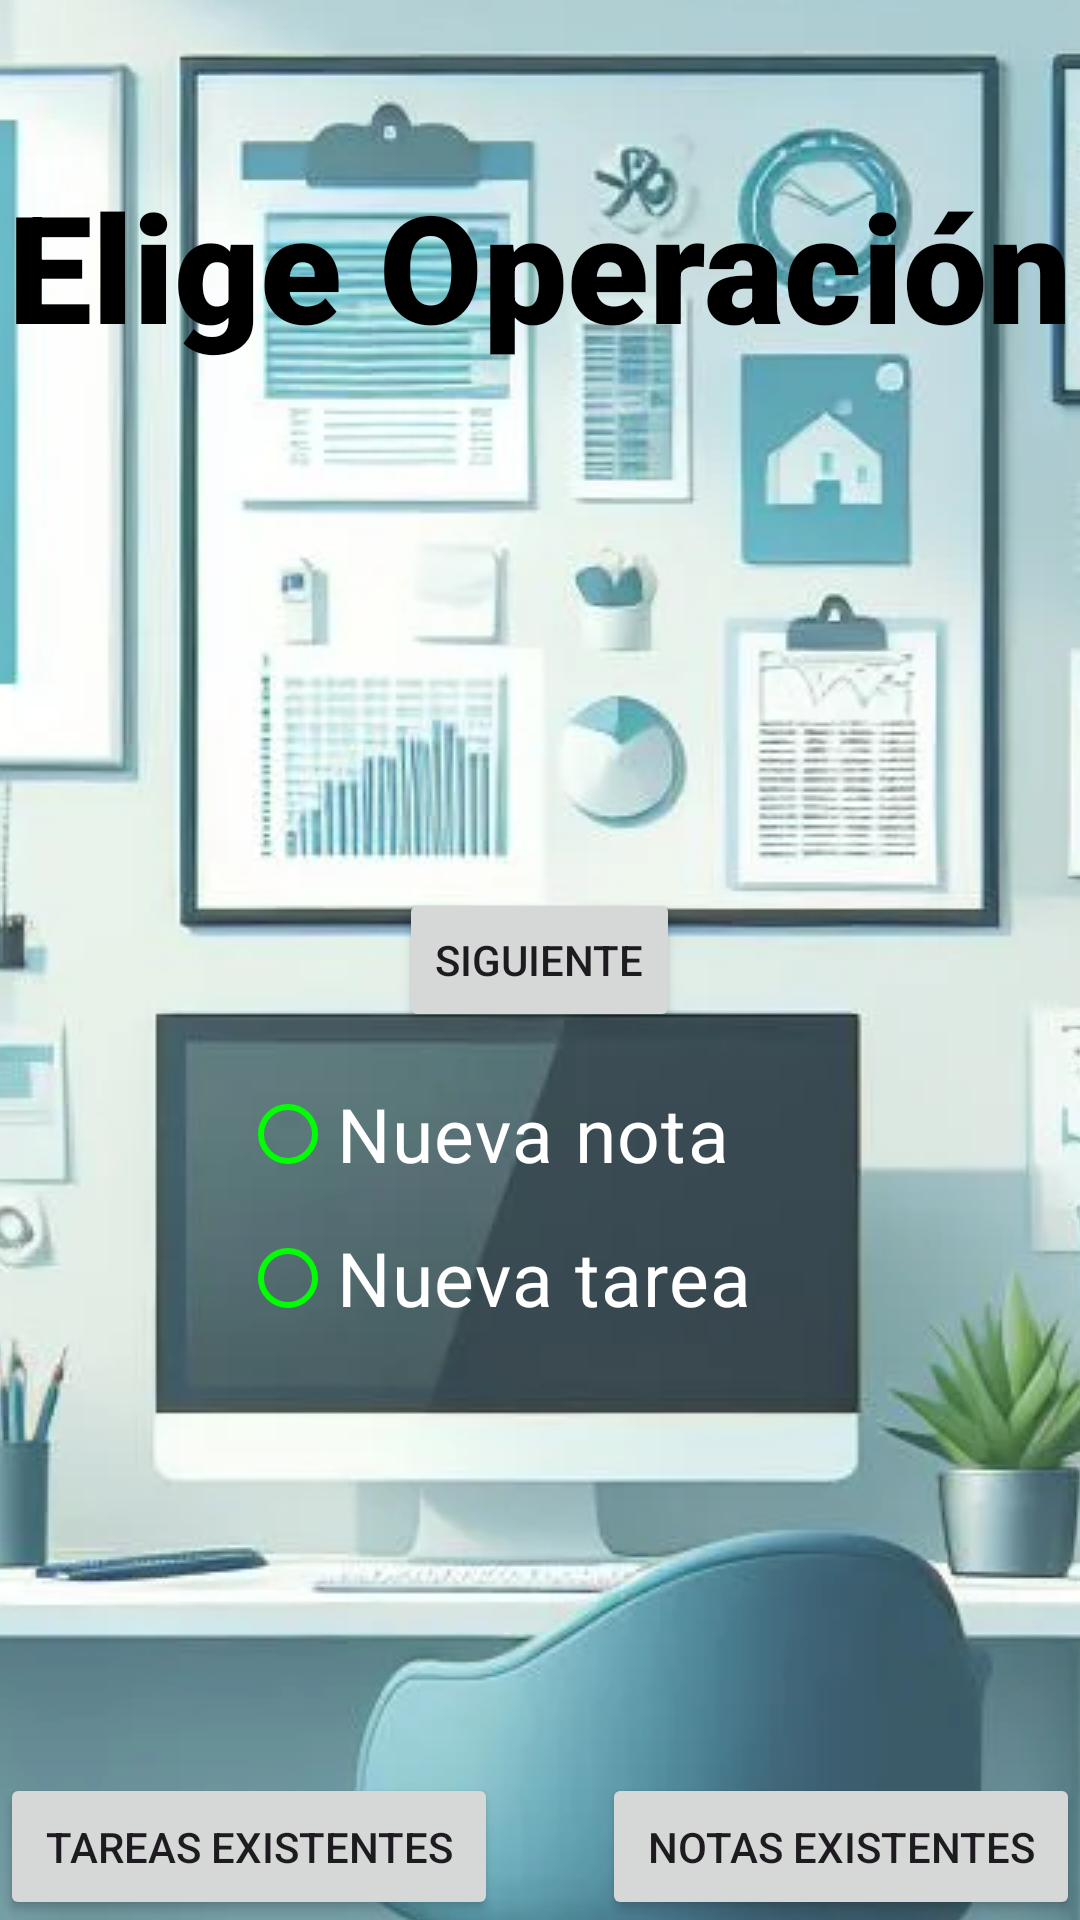

The Android layout XML behind this screen, and the referenced resources:
<!-- AndroidManifest.xml: application theme Theme.TaskManager -->
<!-- res/layout/fragment_choice.xml -->
<?xml version="1.0" encoding="utf-8"?>
<FrameLayout
    xmlns:android="http://schemas.android.com/apk/res/android"
    xmlns:app="http://schemas.android.com/apk/res-auto"
    android:layout_width="match_parent"
    android:layout_height="match_parent">
    <ImageView
        android:layout_width="match_parent"
        android:layout_height="match_parent"
        android:scaleType="center"
        android:src="@drawable/office"
        />
    <TextView
        android:layout_width="wrap_content"
        android:layout_height="wrap_content"
        android:layout_gravity="center_horizontal"
        android:textColor="@color/black"
        android:textStyle="bold"
        android:fontFamily="sans-serif-black"
        android:paddingTop="55dp"
        android:text="@string/elige_operaci_n"
        android:textSize="50sp"/>
    <Button
        android:layout_width="wrap_content"
        android:layout_height="wrap_content"
        android:id="@+id/btnNext"
        android:text="@string/siguiente"
        android:layout_gravity="center"/>

    <Button
        android:id="@+id/btnTasks"
        android:layout_width="wrap_content"
        android:layout_height="wrap_content"
        android:layout_gravity="center_horizontal|bottom|left"
        android:padding="15dp"
        android:text="@string/tareas_existentes" />
    <Button
        android:id="@+id/btnNotes"
        android:layout_width="wrap_content"
        android:layout_height="wrap_content"
        android:layout_gravity="center_horizontal|bottom|right"
        android:padding="15dp"
        android:text="@string/notas_existentes" />

    <RadioGroup
        android:layout_width="wrap_content"
        android:layout_height="wrap_content"
        android:id="@+id/choicegroup"
        android:layout_gravity="center|bottom"
        android:paddingBottom="190dp">

        <RadioButton
            android:id="@+id/radio_note"
            android:layout_width="200dp"
            android:layout_height="wrap_content"
            app:buttonTint="@color/radiobutton_color"
            android:text="@string/nueva_nota"
            android:textColor="@color/white"
            android:textSize="25sp" />
        <RadioButton
            android:layout_width="200dp"
            android:layout_height="wrap_content"
            android:id="@+id/radio_task"
            app:buttonTint="@color/radiobutton_color"
            android:text="@string/nueva_tarea"
            android:textColor="@color/white"
            android:textSize="25sp"/>
    </RadioGroup>
</FrameLayout>
<!-- resources referenced by this layout -->
<resources>
  <color name="black">#FF000000</color>
  <color name="white">#FFFFFFFF</color>
  <!-- drawable office: webp bitmap (drawable, 96376 bytes) -->
  <string name="elige_operaci_n">Elige Operación</string>
  <string name="notas_existentes">Notas existentes</string>
  <string name="nueva_nota">Nueva nota</string>
  <string name="nueva_tarea">Nueva tarea</string>
  <string name="siguiente">Siguiente</string>
  <string name="tareas_existentes">Tareas Existentes</string>
  <style name="Theme.TaskManager" parent="Base.Theme.TaskManager">
          <item name="android:windowActionBar">true</item>
          <item name="android:windowNoTitle">true</item>
      </style>
  <style name="Base.Theme.TaskManager" parent="Theme.Material3.DayNight.NoActionBar">
  
  
      </style>
</resources>
